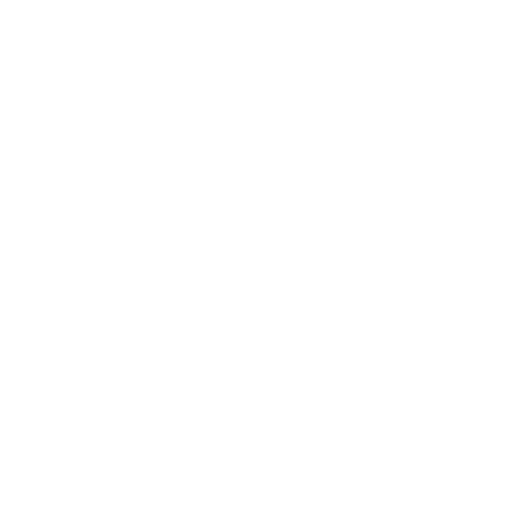
t = 0.00 s
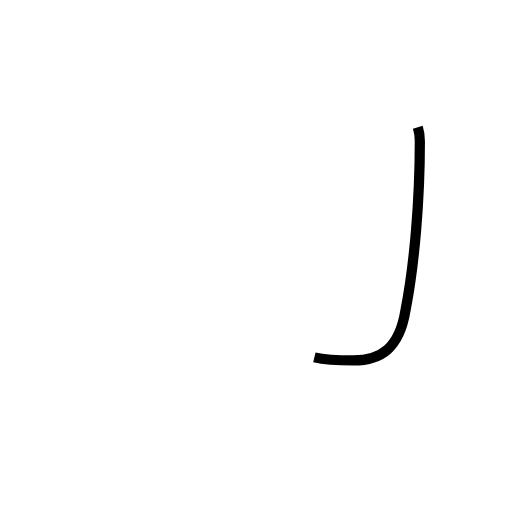
t = 0.89 s
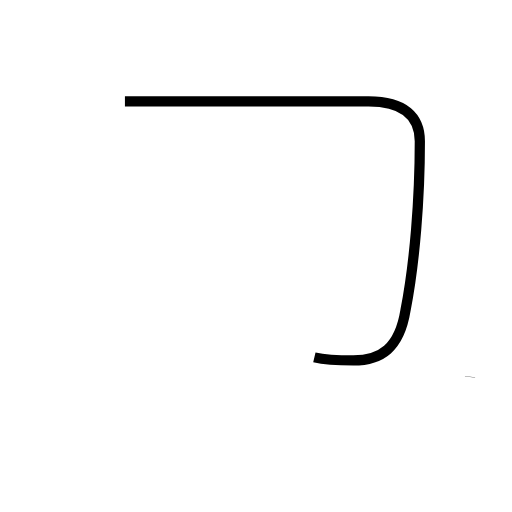
t = 1.78 s
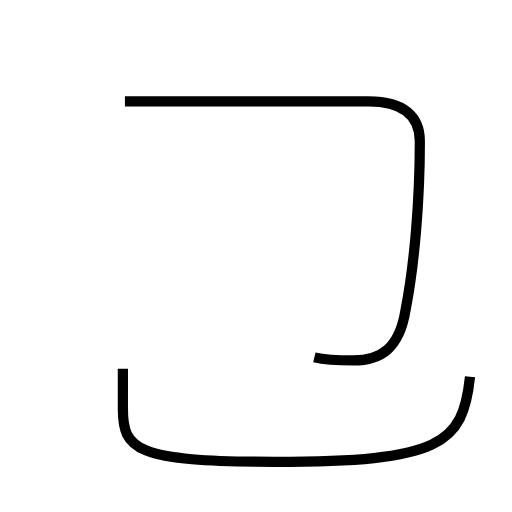
t = 3.13 s
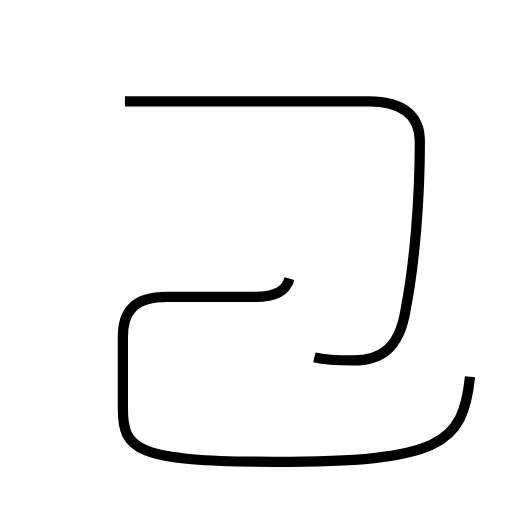
t = 3.81 s
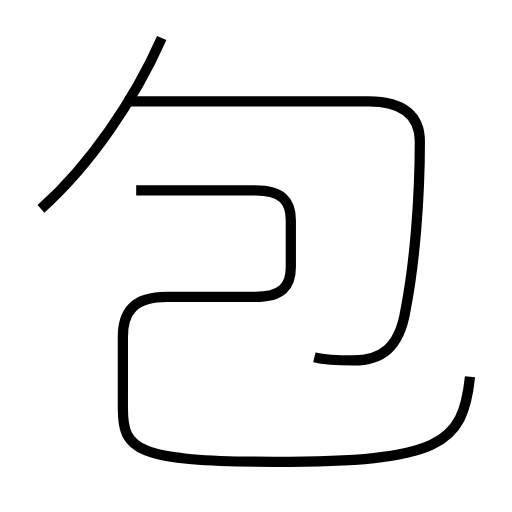
t = 5.11 s

The animated SVG that drew these frames (rendered in a browser with its animation timeline set to each time). Animation: 3 SMIL elements (animate=3); one cycle of 5.11 s.

<?xml version='1.0' encoding='utf-8'?>
<svg viewBox="0.0 -6.0 50.0 50.0" version="1.1" xmlns="http://www.w3.org/2000/svg"><rect x="-1000" y="-1000" width="2000" height="2000" stroke="white" fill="white" /><g style="fill:none;stroke:#000000;stroke-width:1"><path d="M 30.7 -9.1 C 32.0 -8.8 33.4 -8.8 34.5 -8.8 C 37.2 -8.8 39.0 -10.0 39.6 -13.7 C 40.5 -18.3 41.0 -24.6 41.0 -30.2 C 41.0 -32.6 39.5 -34.1 36.0 -34.1 L 12.2 -34.1 " transform="translate(0.0 38.0)" stroke-dasharray="59.32010612378237" stroke-dashoffset="59.32010612378237"><animate attributeName="stroke-dashoffset" from="59.32010612378237" to="0" dur="1.779603183713471s" begin="0s" fill="freeze" /></path><path d="M 45.9 -7.2 C 45.2 -0.6 43.0 1.1 26.8 1.1 C 13.2 1.1 12.0 -0.1 12.0 -4.1 L 12.0 -11.1 C 12.0 -13.6 13.1 -15.0 16.3 -15.0 L 24.9 -15.0 C 27.5 -15.0 28.4 -16.0 28.4 -17.9 L 28.4 -22.5 C 28.4 -24.4 27.5 -25.4 24.9 -25.4 L 13.3 -25.4 " transform="translate(0.0 38.0)" stroke-dasharray="90.30375629160835" stroke-dashoffset="90.30375629160835"><animate attributeName="stroke-dashoffset" from="90.30375629160835" to="0" dur="2.7091126887482506s" begin="1.779603183713471s" fill="freeze" /></path><path d="M 4.0 -23.6 C 8.8 -27.9 13.1 -34.2 15.8 -40.3" transform="translate(0.0 38.0)" stroke-dasharray="20.590131251463426" stroke-dashoffset="20.590131251463426"><animate attributeName="stroke-dashoffset" from="20.590131251463426" to="0" dur="0.6177039375439027s" begin="4.4887158724617215s" fill="freeze" /></path></g></svg>
